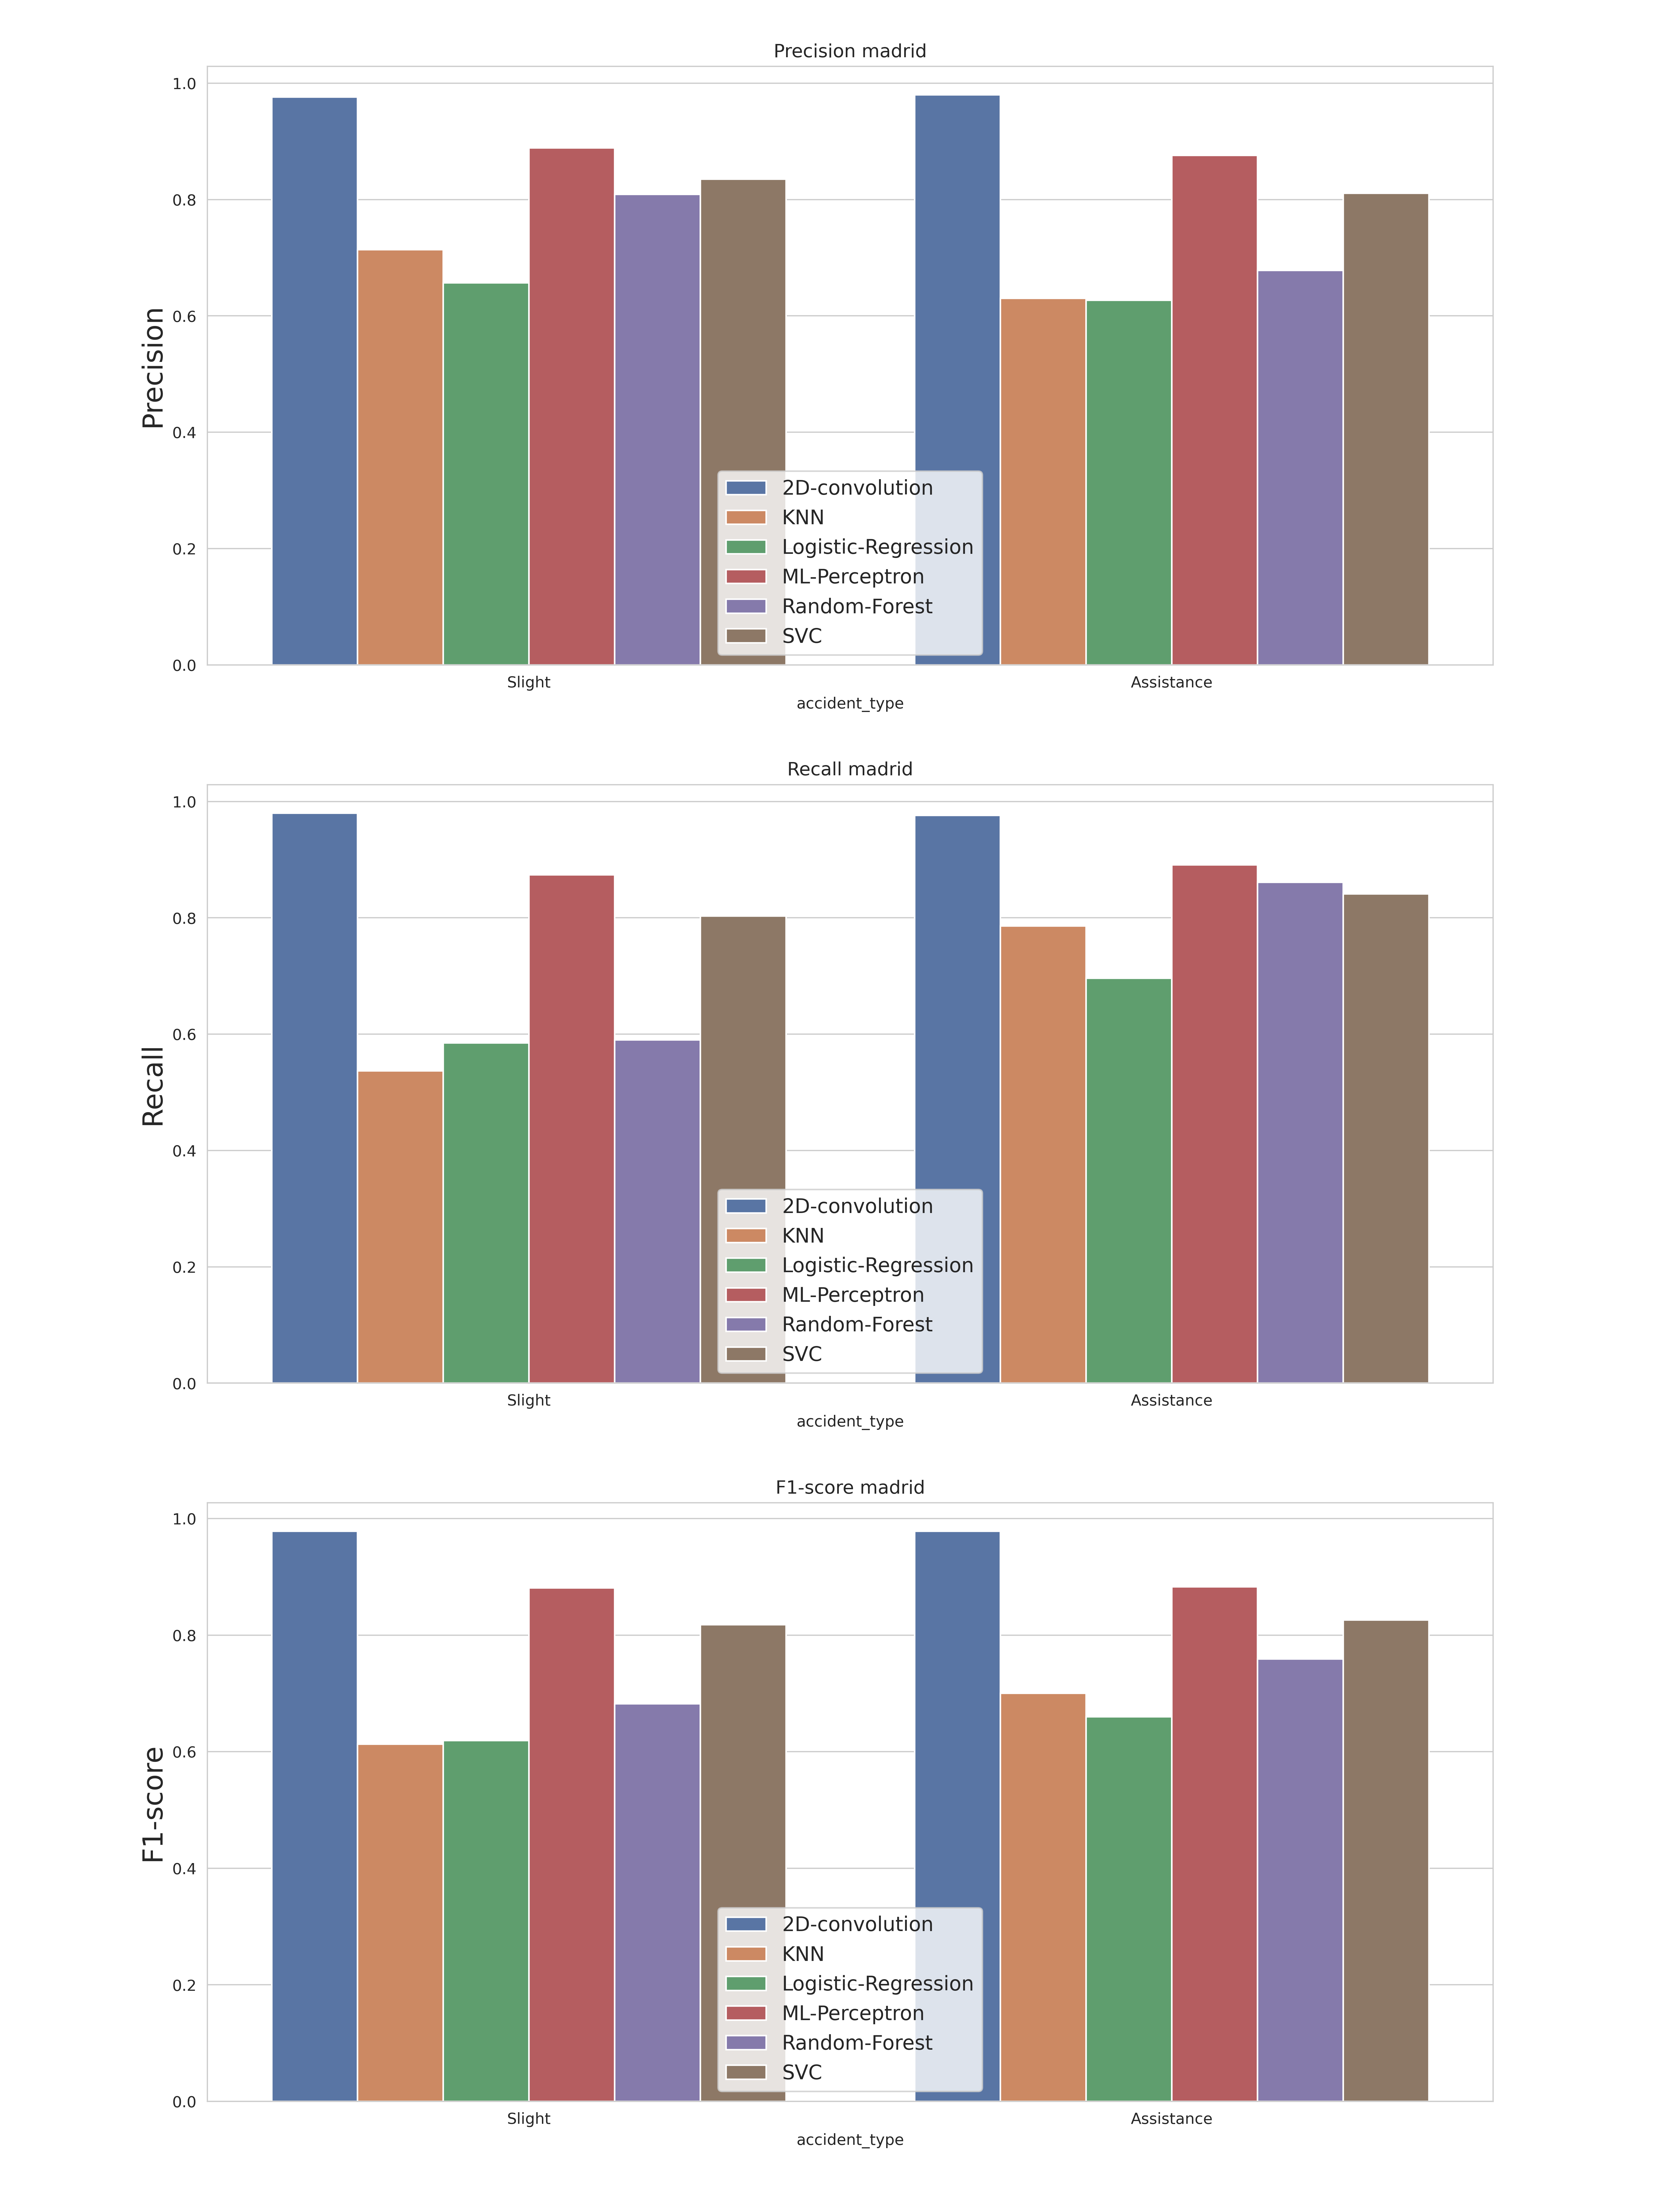

Source data for this figure (header and first rows):
, accident_type, c_m, split, city, model, precision, recall, f1-score, support
Slight, Slight, madrid_2D-convolution, train, madrid, 2D-convolution, 0.976, 0.98, 0.978, 1653
Assistance, Assistance, madrid_2D-convolution, train, madrid, 2D-convolution, 0.98, 0.976, 0.978, 1659
accuracy, accuracy, madrid_2D-convolution, train, madrid, 2D-convolution, 0.978, 0.978, 0.978, 0.978
macro avg, macro avg, madrid_2D-convolution, train, madrid, 2D-convolution, 0.978, 0.978, 0.978, 3312
weighted avg, weighted avg, madrid_2D-convolution, train, madrid, 2D-convolution, 0.978, 0.978, 0.978, 3312
Slight, Slight, madrid_KNN, train, madrid, KNN, 0.714, 0.537, 0.613, 1653
Assistance, Assistance, madrid_KNN, train, madrid, KNN, 0.63, 0.786, 0.7, 1659
accuracy, accuracy, madrid_KNN, train, madrid, KNN, 0.662, 0.662, 0.662, 0.662
macro avg, macro avg, madrid_KNN, train, madrid, KNN, 0.672, 0.662, 0.656, 3312
weighted avg, weighted avg, madrid_KNN, train, madrid, KNN, 0.672, 0.662, 0.656, 3312
Slight, Slight, madrid_Logistic-Regression, train, madrid, Logistic-Regression, 0.657, 0.585, 0.619, 1653
Assistance, Assistance, madrid_Logistic-Regression, train, madrid, Logistic-Regression, 0.627, 0.696, 0.66, 1659
accuracy, accuracy, madrid_Logistic-Regression, train, madrid, Logistic-Regression, 0.641, 0.641, 0.641, 0.641
macro avg, macro avg, madrid_Logistic-Regression, train, madrid, Logistic-Regression, 0.642, 0.641, 0.64, 3312
weighted avg, weighted avg, madrid_Logistic-Regression, train, madrid, Logistic-Regression, 0.642, 0.641, 0.64, 3312
Slight, Slight, madrid_Logistic-Regression, train, madrid, Logistic-Regression, 0.657, 0.585, 0.619, 1653
Assistance, Assistance, madrid_Logistic-Regression, train, madrid, Logistic-Regression, 0.627, 0.696, 0.66, 1659
accuracy, accuracy, madrid_Logistic-Regression, train, madrid, Logistic-Regression, 0.641, 0.641, 0.641, 0.641
macro avg, macro avg, madrid_Logistic-Regression, train, madrid, Logistic-Regression, 0.642, 0.641, 0.64, 3312
weighted avg, weighted avg, madrid_Logistic-Regression, train, madrid, Logistic-Regression, 0.642, 0.641, 0.64, 3312
Slight, Slight, madrid_ML-Perceptron, train, madrid, ML-Perceptron, 0.889, 0.874, 0.881, 1653
Assistance, Assistance, madrid_ML-Perceptron, train, madrid, ML-Perceptron, 0.876, 0.891, 0.883, 1659
accuracy, accuracy, madrid_ML-Perceptron, train, madrid, ML-Perceptron, 0.882, 0.882, 0.882, 0.882
macro avg, macro avg, madrid_ML-Perceptron, train, madrid, ML-Perceptron, 0.882, 0.882, 0.882, 3312
weighted avg, weighted avg, madrid_ML-Perceptron, train, madrid, ML-Perceptron, 0.882, 0.882, 0.882, 3312
Slight, Slight, madrid_Random-Forest, train, madrid, Random-Forest, 0.809, 0.59, 0.682, 1653
Assistance, Assistance, madrid_Random-Forest, train, madrid, Random-Forest, 0.678, 0.861, 0.759, 1659
accuracy, accuracy, madrid_Random-Forest, train, madrid, Random-Forest, 0.726, 0.726, 0.726, 0.726
macro avg, macro avg, madrid_Random-Forest, train, madrid, Random-Forest, 0.744, 0.726, 0.721, 3312
weighted avg, weighted avg, madrid_Random-Forest, train, madrid, Random-Forest, 0.744, 0.726, 0.721, 3312
Slight, Slight, madrid_SVC, train, madrid, SVC, 0.835, 0.803, 0.818, 1653
Assistance, Assistance, madrid_SVC, train, madrid, SVC, 0.811, 0.841, 0.826, 1659
accuracy, accuracy, madrid_SVC, train, madrid, SVC, 0.822, 0.822, 0.822, 0.822
macro avg, macro avg, madrid_SVC, train, madrid, SVC, 0.823, 0.822, 0.822, 3312
weighted avg, weighted avg, madrid_SVC, train, madrid, SVC, 0.823, 0.822, 0.822, 3312
